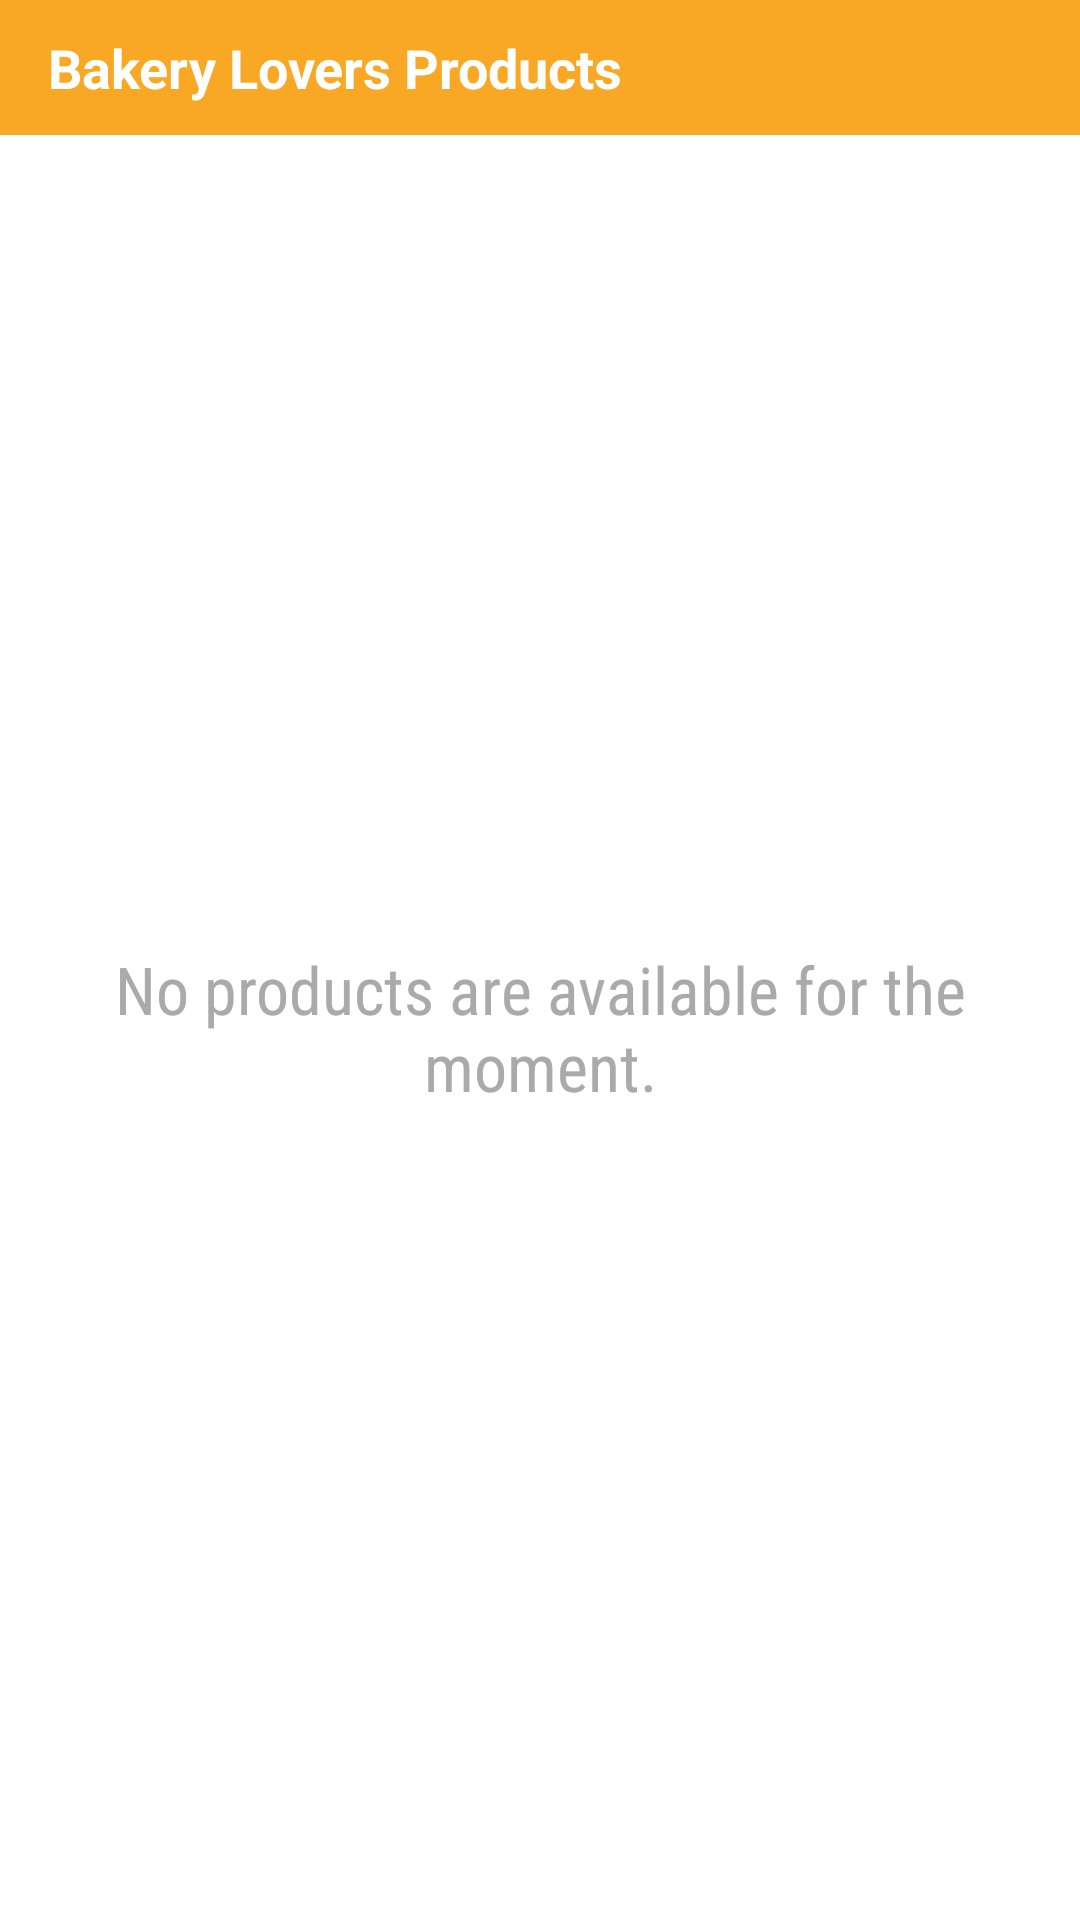

This screen was rendered from an Android layout file. Write that file and the resources it references.
<!-- AndroidManifest.xml: application theme AppTheme.White -->
<!-- res/layout/products_widget_layout.xml -->
<LinearLayout xmlns:android="http://schemas.android.com/apk/res/android"
    xmlns:tools="http://schemas.android.com/tools"
    android:layout_width="match_parent"
    android:layout_height="match_parent"
    android:orientation="vertical">

    <LinearLayout
        android:id="@+id/products_widget"
        android:layout_width="match_parent"
        android:layout_height="@dimen/widget_bar_height"
        android:background="@color/colorPrimary">
        <TextView
            android:layout_width="match_parent"
            android:layout_height="wrap_content"
            android:textAlignment="viewStart"
            android:textAppearance="?android:textAppearanceMedium"
            android:textStyle="bold"
            android:textColor="@android:color/white"
            android:layout_marginRight="@dimen/activity_horizontal_margin"
            android:layout_marginLeft="@dimen/activity_horizontal_margin"
            android:layout_gravity="start|center_vertical"
            android:text="@string/title_products_widget"/>
    </LinearLayout>
    <FrameLayout
        android:layout_width="match_parent"
        android:layout_height="0dp"
        android:layout_weight="1"
        android:background="@android:color/white">
        <ListView
            android:id="@+id/products_widget_list"
            android:layout_width="match_parent"
            android:layout_height="match_parent"
            android:divider="@color/colorDivider"
            android:dividerHeight="@dimen/divider_height"
            tools:listitem="@layout/item_widget_list"/>
        <TextView
            android:id="@+id/products_widget_empty"
            android:layout_width="match_parent"
            android:layout_height="match_parent"
            android:layout_marginRight="@dimen/activity_horizontal_margin"
            android:layout_marginLeft="@dimen/activity_horizontal_margin"
            android:gravity="center"
            android:fontFamily="sans-serif-condensed"
            android:textAppearance="?android:textAppearanceLarge"
            android:textColor="@android:color/darker_gray"
            android:text="@string/text_products_empty"/>
    </FrameLayout>

</LinearLayout>
<!-- res/layout/item_widget_list.xml (included above) -->
<?xml version="1.0" encoding="utf-8"?>
<RelativeLayout xmlns:android="http://schemas.android.com/apk/res/android"
    android:layout_margin="@dimen/small_margin"
    android:id="@+id/widget_item_view"
    android:layout_width="match_parent"
    android:layout_height="wrap_content">

        <ImageView
            android:id="@+id/widget_item_product_image"
            android:layout_width="@dimen/small_item_size"
            android:layout_height="@dimen/small_item_size"
            android:layout_alignParentStart="true"
            android:layout_gravity="center_horizontal"
            android:scaleType="fitCenter"
            android:contentDescription="@string/title_product_image"
            android:src="@drawable/no_image" />

        <TextView
            android:id="@+id/widget_item_product_name_text"
            android:paddingStart="@dimen/small_margin"
            android:paddingEnd="@dimen/small_margin"
            android:textAppearance="?android:textAppearanceMedium"
            android:layout_width="wrap_content"
            android:layout_height="wrap_content"
            android:layout_toEndOf="@+id/widget_item_product_image" />
        <TextView
            android:id="@+id/widget_item_product_price_text"
            android:paddingStart="@dimen/small_margin"
            android:paddingEnd="@dimen/small_margin"
            android:layout_width="wrap_content"
            android:layout_height="wrap_content"
            android:layout_toEndOf="@+id/widget_item_product_image"
            android:layout_below="@+id/widget_item_product_name_text" />

        <TextView
            android:id="@+id/widget_item_product_nutritional_text"
            android:paddingStart="@dimen/small_margin"
            android:paddingEnd="@dimen/small_margin"
            android:layout_width="wrap_content"
            android:layout_height="wrap_content"
            android:layout_below="@+id/widget_item_product_price_text"
            android:layout_toEndOf="@+id/widget_item_product_image" />
</RelativeLayout>
<!-- resources referenced by this layout -->
<resources>
  <color name="colorDivider">#b6b6b6</color>
  <color name="colorPrimary">#F9A825</color>
  <dimen name="activity_horizontal_margin">16dp</dimen>
  <dimen name="divider_height">1dp</dimen>
  <dimen name="small_item_size">80dp</dimen>
  <dimen name="small_margin">5dp</dimen>
  <dimen name="widget_bar_height">45dp</dimen>
  <string name="text_products_empty">No products are available for the moment.</string>
  <string name="title_product_image">Product Image</string>
  <string name="title_products_widget">Bakery Lovers Products</string>
  <style name="AppTheme.White" parent="AppTheme">
          <item name="android:textColorPrimaryInverse">@android:color/white</item>
      </style>
  <style name="AppTheme" parent="Theme.AppCompat.Light.NoActionBar">
          
          <item name="colorPrimary">@color/colorPrimary</item>
          <item name="colorPrimaryDark">@color/colorPrimaryDark</item>
          <item name="colorAccent">@color/colorAccent</item>
          <item name="android:windowBackground">@color/bgLight</item>
          <item name="android:textColorPrimaryInverse">@color/textPrimary</item>
          <item name="android:textColorSecondaryInverse">@color/colorPrimaryLight</item>
      </style>
  <color name="colorPrimaryDark">#F57F17</color>
  <color name="colorAccent">#4CAF50</color>
  <color name="bgLight">#eeeeee</color>
  <color name="textPrimary">#212121</color>
  <color name="colorPrimaryLight">#FFF9C4</color>
</resources>
